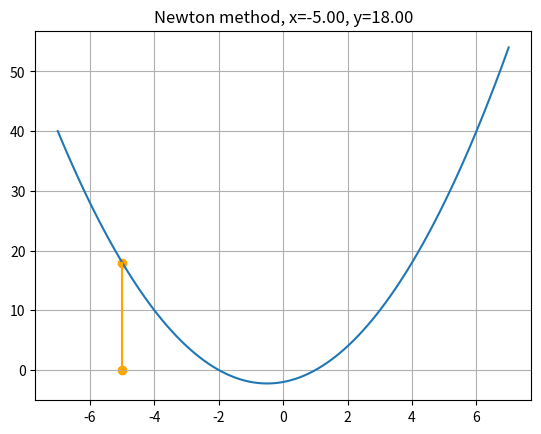

The matplotlib source for this figure: (Note: this script raises an exception after producing the figure.)
import numpy as np
import os
import matplotlib.pyplot as plt

def f(x):
    return x**2 + x - 2

def df(x):
    return 2*x + 1

ts = np.linspace(-7, 7, 100)
vs = [f(t) for t in ts]
i = 0

for x_0 in -5, 5:
    i += 1
    polygon = [[x_0, 0]]

    for k in range(5):
        # Computing f
        y_0 = f(x_0)
        polygon.append([x_0, y_0])

        # Computing f'
        dy_0 = df(x_0)

        # Solving y_0 + dy_0 dx = 0
        dx = -y_0 / dy_0
        x_1 = x_0 + dx

        poly = np.array(polygon)
        plt.clf()
        plt.plot(ts, vs)
        plt.plot(poly[:, 0], poly[:, 1], color='orange')
        plt.scatter(poly[:, 0], poly[:, 1], color='orange')
        plt.title(f"Newton method, x={x_0:.2f}, y={y_0:.2f}")
        plt.grid()
        # plt.show()
        plt.savefig(f"imgs/newton_{i}_{k}.png")

        x_0 = x_1
        polygon.append([x_0, 0])

    os.system(f"convert -delay 100 imgs/newton_{i}_*.png imgs/newton_{i}.gif")

